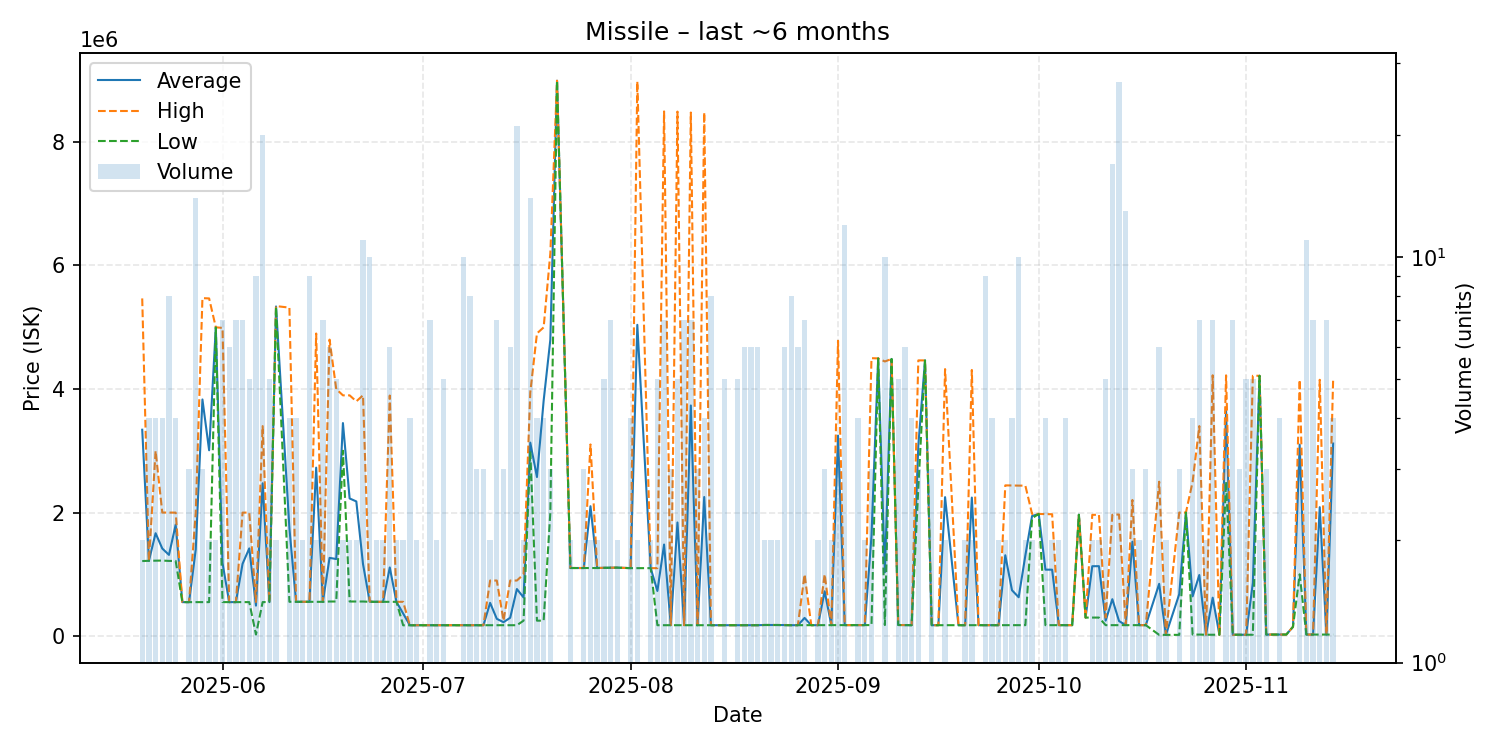

The table this chart was drawn from, first rows:
date, average, highest, lowest, order_count, volume
2025-05-20, 3340500, 5466000, 1215000, 2, 2
2025-05-21, 1219250, 1220000, 1219000, 4, 4
2025-05-22, 1665250, 2998000, 1221000, 3, 4
2025-05-23, 1417500, 2000000, 1223000, 4, 4
2025-05-24, 1314750, 1999000, 1217000, 6, 8
2025-05-25, 1803500, 1999000, 1217000, 3, 4
2025-05-26, 550000, 550000, 550000, 1, 1
2025-05-27, 550000, 550000, 550000, 3, 3
2025-05-28, 1403179, 2000000, 550100, 9, 14
2025-05-29, 3830367, 5470500, 550100, 3, 3
2025-05-30, 3008050, 5466000, 550100, 2, 2
2025-05-31, 4997000, 4998000, 4996000, 2, 2
2025-06-01, 1184357, 4989000, 550250, 5, 7
2025-06-02, 550300, 550300, 550300, 5, 6
2025-06-03, 550257, 550300, 550200, 6, 7
2025-06-04, 1171114, 1999000, 550200, 4, 7
2025-06-05, 1419720, 1999000, 550300, 5, 5
2025-06-06, 493711, 552300, 25000, 6, 9
2025-06-07, 2473870, 3399000, 550550, 8, 20
2025-06-08, 551520, 552000, 551200, 3, 5
2025-06-09, 5336000, 5342000, 5330000, 2, 2
2025-06-11, 1745775, 5317000, 555400, 3, 4
2025-06-12, 555800, 556000, 555600, 3, 4
2025-06-13, 556000, 556000, 556000, 1, 2
2025-06-14, 555622, 555700, 555600, 5, 9
2025-06-15, 2726800, 4898000, 555600, 2, 2
2025-06-16, 555171, 555600, 555000, 5, 7
2025-06-17, 1266500, 4799000, 560000, 3, 6
2025-06-18, 1247800, 3999000, 560000, 5, 5
2025-06-19, 3448500, 3897000, 3000000, 2, 2
2025-06-20, 2228500, 3897000, 560000, 2, 2
2025-06-21, 2180000, 3800000, 560000, 2, 2
2025-06-22, 1166991, 3898000, 560100, 6, 11
2025-06-23, 558010, 560000, 555000, 7, 10
2025-06-24, 555000, 555000, 555000, 2, 2
2025-06-25, 555000, 555000, 555000, 2, 2
2025-06-26, 1111500, 3894000, 555000, 3, 6
2025-06-27, 555000, 555000, 555000, 2, 2
2025-06-28, 365000, 555000, 175000, 2, 2
2025-06-29, 176100, 176100, 176100, 4, 4
2025-06-30, 176100, 176100, 176100, 2, 2
2025-07-02, 176100, 176100, 176100, 3, 7
2025-07-03, 176050, 176100, 176000, 2, 2
2025-07-04, 176100, 176100, 176100, 4, 5
2025-07-05, 176100, 176100, 176100, 1, 1
2025-07-06, 176100, 176100, 176100, 1, 1
2025-07-07, 176120, 176300, 176100, 5, 10
2025-07-08, 176288, 176300, 176200, 4, 8
2025-07-09, 176300, 176300, 176300, 3, 3
2025-07-10, 176400, 176400, 176400, 1, 3
2025-07-11, 538100, 899800, 176400, 2, 2
2025-07-12, 279700, 899500, 176400, 5, 7
2025-07-13, 225467, 250000, 176400, 2, 3
2025-07-14, 296917, 899500, 176400, 4, 6
2025-07-15, 761776, 899500, 176300, 5, 21
2025-07-16, 625050, 1000000, 250100, 2, 2
2025-07-17, 3131643, 3941500, 2997000, 6, 14
2025-07-18, 2575050, 4900000, 250100, 4, 4
2025-07-19, 3811025, 4997000, 250100, 4, 4
2025-07-20, 4797667, 6196500, 2000000, 3, 3
... 108 more rows
